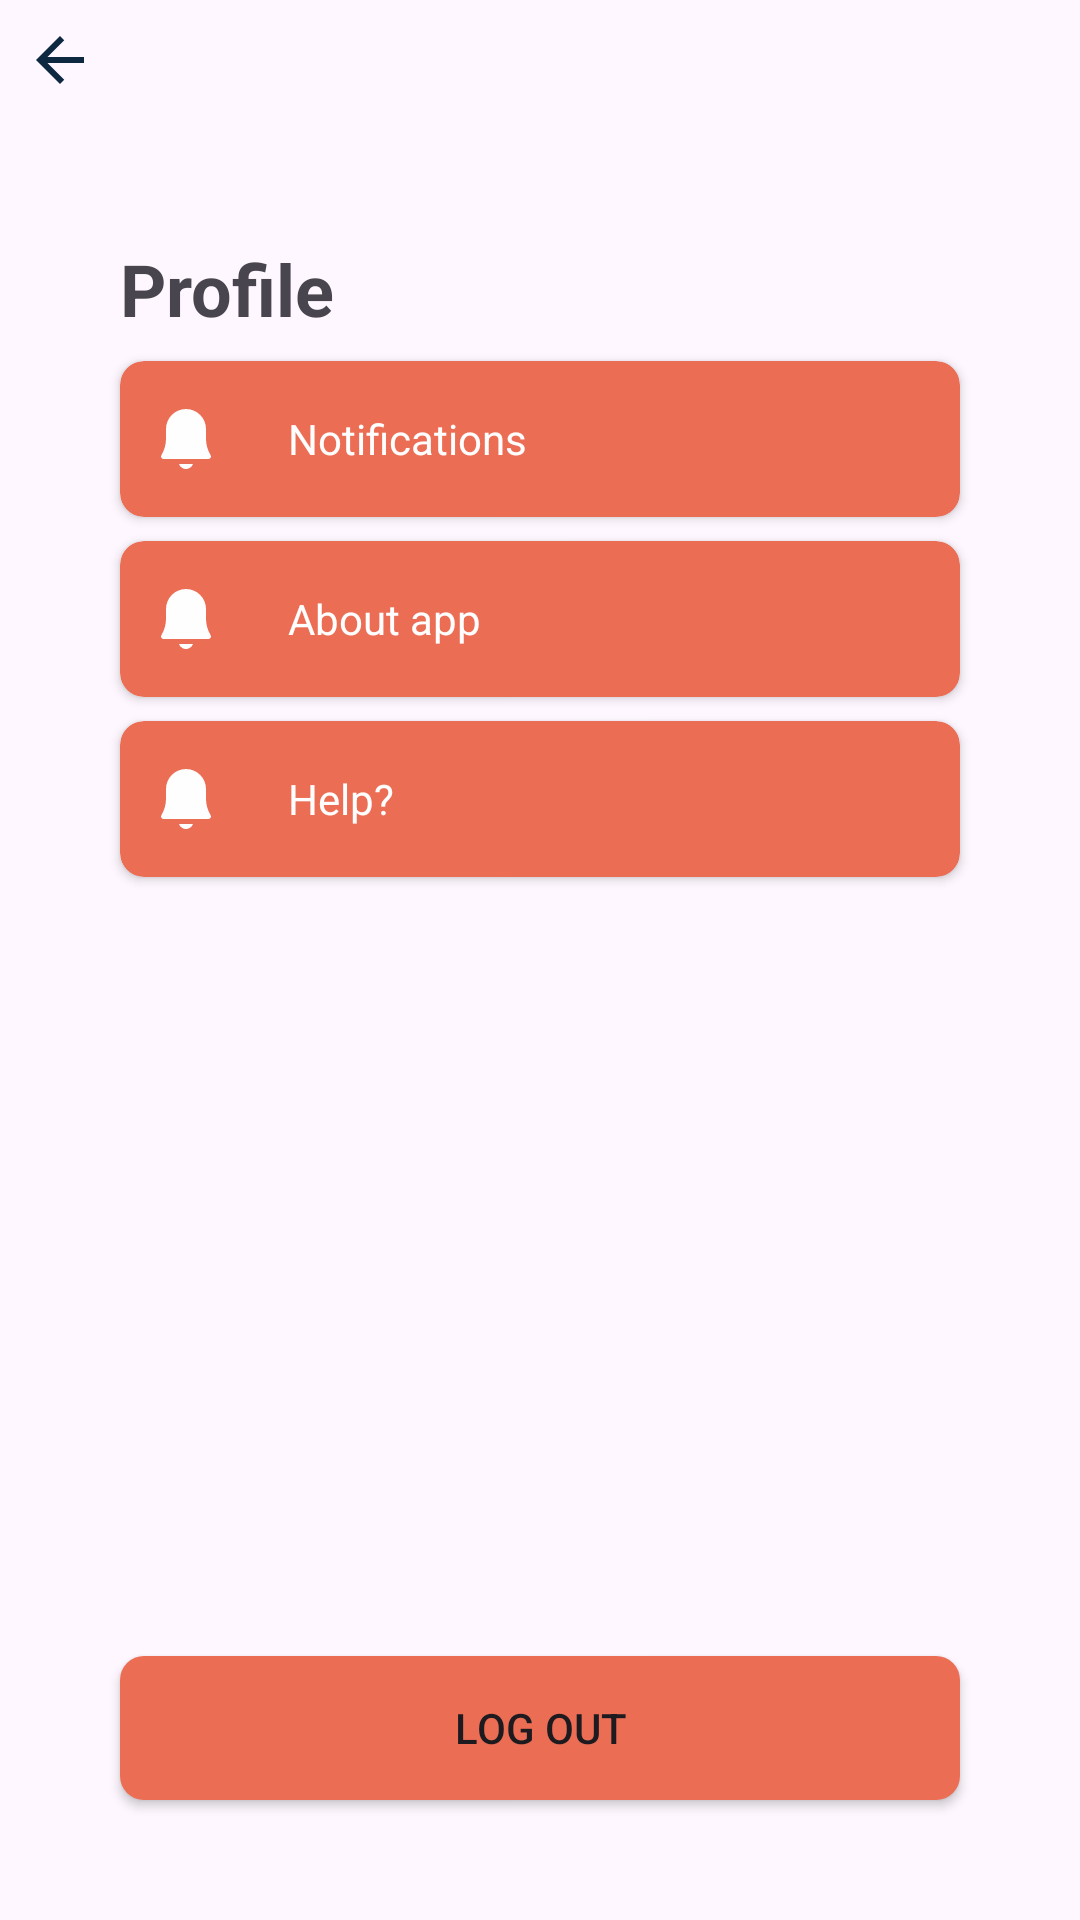

The Android layout XML behind this screen, and the referenced resources:
<!-- AndroidManifest.xml: application theme Theme.SIMS -->
<!-- res/layout/activity_options.xml -->
<?xml version="1.0" encoding="utf-8"?>
<androidx.constraintlayout.widget.ConstraintLayout xmlns:android="http://schemas.android.com/apk/res/android"
    xmlns:app="http://schemas.android.com/apk/res-auto"
    xmlns:tools="http://schemas.android.com/tools"
    android:layout_width="match_parent"
    android:layout_height="match_parent"
    tools:context=".OptionsActivity">

    <ImageButton
        android:id="@+id/back_btn"
        android:layout_width="wrap_content"
        android:layout_height="wrap_content"
        android:background="@android:color/transparent"
        android:contentDescription="Menu button"
        android:padding="8dp"
        android:src="@drawable/ic_back"
        app:layout_constraintStart_toStartOf="parent"
        app:layout_constraintTop_toTopOf="parent" />

    <TextView
        android:id="@+id/textView"
        android:layout_width="wrap_content"
        android:layout_height="wrap_content"
        android:textSize="24sp"
        android:textStyle="bold"
        android:layout_marginTop="80dp"
        android:layout_marginStart="40dp"
        app:layout_constraintStart_toStartOf="parent"
        app:layout_constraintTop_toTopOf="parent"
        android:text="Profile" />

    <androidx.cardview.widget.CardView
        android:visibility="gone"
        app:cardCornerRadius="8dp"
        android:id="@+id/student_information"
        android:layout_width="match_parent"
        android:layout_height="wrap_content"
        android:layout_marginHorizontal="40dp"
        android:layout_marginTop="24dp"
        android:backgroundTint="@color/orange"
        app:layout_constraintStart_toStartOf="parent"
        app:layout_constraintTop_toBottomOf="@id/textView">

        <LinearLayout
            android:layout_width="match_parent"
            android:layout_height="wrap_content"
            android:gravity="center_vertical"
            android:paddingHorizontal="12dp"
            android:paddingVertical="16dp">

            <ImageView
                android:layout_width="wrap_content"
                android:layout_height="wrap_content"
                android:src="@drawable/ic_alarm"
                app:tint="@color/white"/>
            <TextView
                android:layout_width="wrap_content"
                android:layout_height="wrap_content"
                android:textColor="@color/white"
                android:layout_marginStart="24dp"
                android:text="Student information" />


        </LinearLayout>
    </androidx.cardview.widget.CardView>

    <androidx.cardview.widget.CardView
        app:cardCornerRadius="8dp"
        android:id="@+id/notification"
        android:layout_width="match_parent"
        android:layout_height="wrap_content"
        android:layout_marginHorizontal="40dp"
        android:layout_marginTop="8dp"
        android:backgroundTint="@color/orange"
        app:layout_constraintStart_toStartOf="parent"
        app:layout_constraintTop_toBottomOf="@id/student_information">

        <LinearLayout
            android:layout_width="match_parent"
            android:layout_height="wrap_content"
            android:gravity="center_vertical"
            android:paddingHorizontal="12dp"
            android:paddingVertical="16dp">

            <ImageView
                android:layout_width="wrap_content"
                android:layout_height="wrap_content"
                android:src="@drawable/ic_alarm"
                app:tint="@color/white"/>
            <TextView
                android:layout_width="wrap_content"
                android:layout_height="wrap_content"
                android:textColor="@color/white"
                android:layout_marginStart="24dp"
                android:text="Notifications" />


        </LinearLayout>
    </androidx.cardview.widget.CardView>

    <androidx.cardview.widget.CardView
        app:cardCornerRadius="8dp"
        android:id="@+id/about_app"
        android:layout_width="match_parent"
        android:layout_height="wrap_content"
        android:layout_marginHorizontal="40dp"
        android:layout_marginTop="8dp"
        android:backgroundTint="@color/orange"
        app:layout_constraintStart_toStartOf="parent"
        app:layout_constraintTop_toBottomOf="@id/notification">

        <LinearLayout
            android:layout_width="match_parent"
            android:layout_height="wrap_content"
            android:gravity="center_vertical"
            android:paddingHorizontal="12dp"
            android:paddingVertical="16dp">

            <ImageView
                android:layout_width="wrap_content"
                android:layout_height="wrap_content"
                android:src="@drawable/ic_alarm"
                app:tint="@color/white"/>
            <TextView
                android:layout_width="wrap_content"
                android:layout_height="wrap_content"
                android:textColor="@color/white"
                android:layout_marginStart="24dp"
                android:text="About app" />


        </LinearLayout>
    </androidx.cardview.widget.CardView>

    <androidx.cardview.widget.CardView
        app:cardCornerRadius="8dp"
        android:id="@+id/help"
        android:layout_width="match_parent"
        android:layout_height="wrap_content"
        android:layout_marginHorizontal="40dp"
        android:layout_marginTop="8dp"
        android:backgroundTint="@color/orange"
        app:layout_constraintStart_toStartOf="parent"
        app:layout_constraintTop_toBottomOf="@id/about_app">

        <LinearLayout
            android:layout_width="match_parent"
            android:layout_height="wrap_content"
            android:gravity="center_vertical"
            android:paddingHorizontal="12dp"
            android:paddingVertical="16dp">

            <ImageView
                android:layout_width="wrap_content"
                android:layout_height="wrap_content"
                android:src="@drawable/ic_alarm"
                app:tint="@color/white"/>
            <TextView
                android:layout_width="wrap_content"
                android:layout_height="wrap_content"
                android:textColor="@color/white"
                android:layout_marginStart="24dp"
                android:text="Help?" />

        </LinearLayout>

    </androidx.cardview.widget.CardView>
    <androidx.cardview.widget.CardView
        app:cardCornerRadius="8dp"
        android:id="@+id/settings"
        android:layout_width="match_parent"
        android:layout_height="wrap_content"
        android:layout_marginHorizontal="40dp"
        android:layout_marginTop="8dp"
        android:backgroundTint="@color/orange"
        app:layout_constraintStart_toStartOf="parent"
        app:layout_constraintTop_toBottomOf="@id/help">


    </androidx.cardview.widget.CardView>

    <Button
        android:id="@+id/log_out"
        android:layout_width="match_parent"
        android:layout_height="wrap_content"
        android:layout_marginHorizontal="40dp"
        android:layout_marginBottom="40dp"
        android:background="@drawable/button_background"
        app:layout_constraintBottom_toBottomOf="parent"
        app:layout_constraintEnd_toEndOf="parent"
        app:layout_constraintStart_toStartOf="parent"
        android:text="Log out" />


</androidx.constraintlayout.widget.ConstraintLayout>
<!-- resources referenced by this layout -->
<resources>
  <color name="orange">#eb6d54</color>
  <color name="white">#fefefe</color>
  <!-- drawable button_background (drawable) -->
  <ripple xmlns:android="http://schemas.android.com/apk/res/android"
      android:color="#FF8D7B">
      <item android:drawable="@drawable/border_box"/>
  </ripple>
  <!-- drawable ic_alarm (drawable) -->
  <vector android:height="20dp" android:viewportHeight="24"
      android:viewportWidth="24" android:width="20dp" xmlns:android="http://schemas.android.com/apk/res/android">
      <path android:fillColor="#000000" android:pathData="M21.855,18.482A12.85,12.85 0,0 1,20 11.994V8.006a8,8 0,0 0,-16 0v3.982a12.851,12.851 0,0 1,-1.855 6.494A1,1 0,0 0,3 20H21a1,1 0,0 0,0.855 -1.518Z"/>
      <path android:fillColor="#000000" android:pathData="M13.007,23.825a3,3 0,0 0,1.819 -1.819H9.174A3,3 0,0 0,13.007 23.825Z"/>
  </vector>
  <!-- drawable ic_back (drawable) -->
  <vector xmlns:android="http://schemas.android.com/apk/res/android"
      android:width="24dp"
      android:height="24dp"
      android:viewportWidth="24"
      android:viewportHeight="24">
    <path
        android:pathData="M20,11H7.83l5.59,-5.59L12,4l-8,8 8,8 1.41,-1.41L7.83,13H20v-2z"
        android:fillColor="#0d2841"/>
  </vector>
  <style name="Theme.SIMS" parent="Base.Theme.SIMS" />
  <!-- drawable border_box (drawable) -->
  <shape xmlns:android="http://schemas.android.com/apk/res/android"
      android:shape="rectangle">
  
      <corners
          android:radius="8dp"/>
  
      <solid android:color="@color/orange"/>
  
  </shape>
  <style name="Base.Theme.SIMS" parent="Theme.Material3.Light.NoActionBar">
          
          
          <item name="colorPrimary">@color/orange</item>
          <item name="android:statusBarColor">@color/white</item>
          <item name="android:windowLightStatusBar">true</item>
          <item name="android:navigationBarColor">@color/white</item>
          <item name="android:windowLightNavigationBar" tools:targetApi="o_mr1">true</item>
      </style>
</resources>
